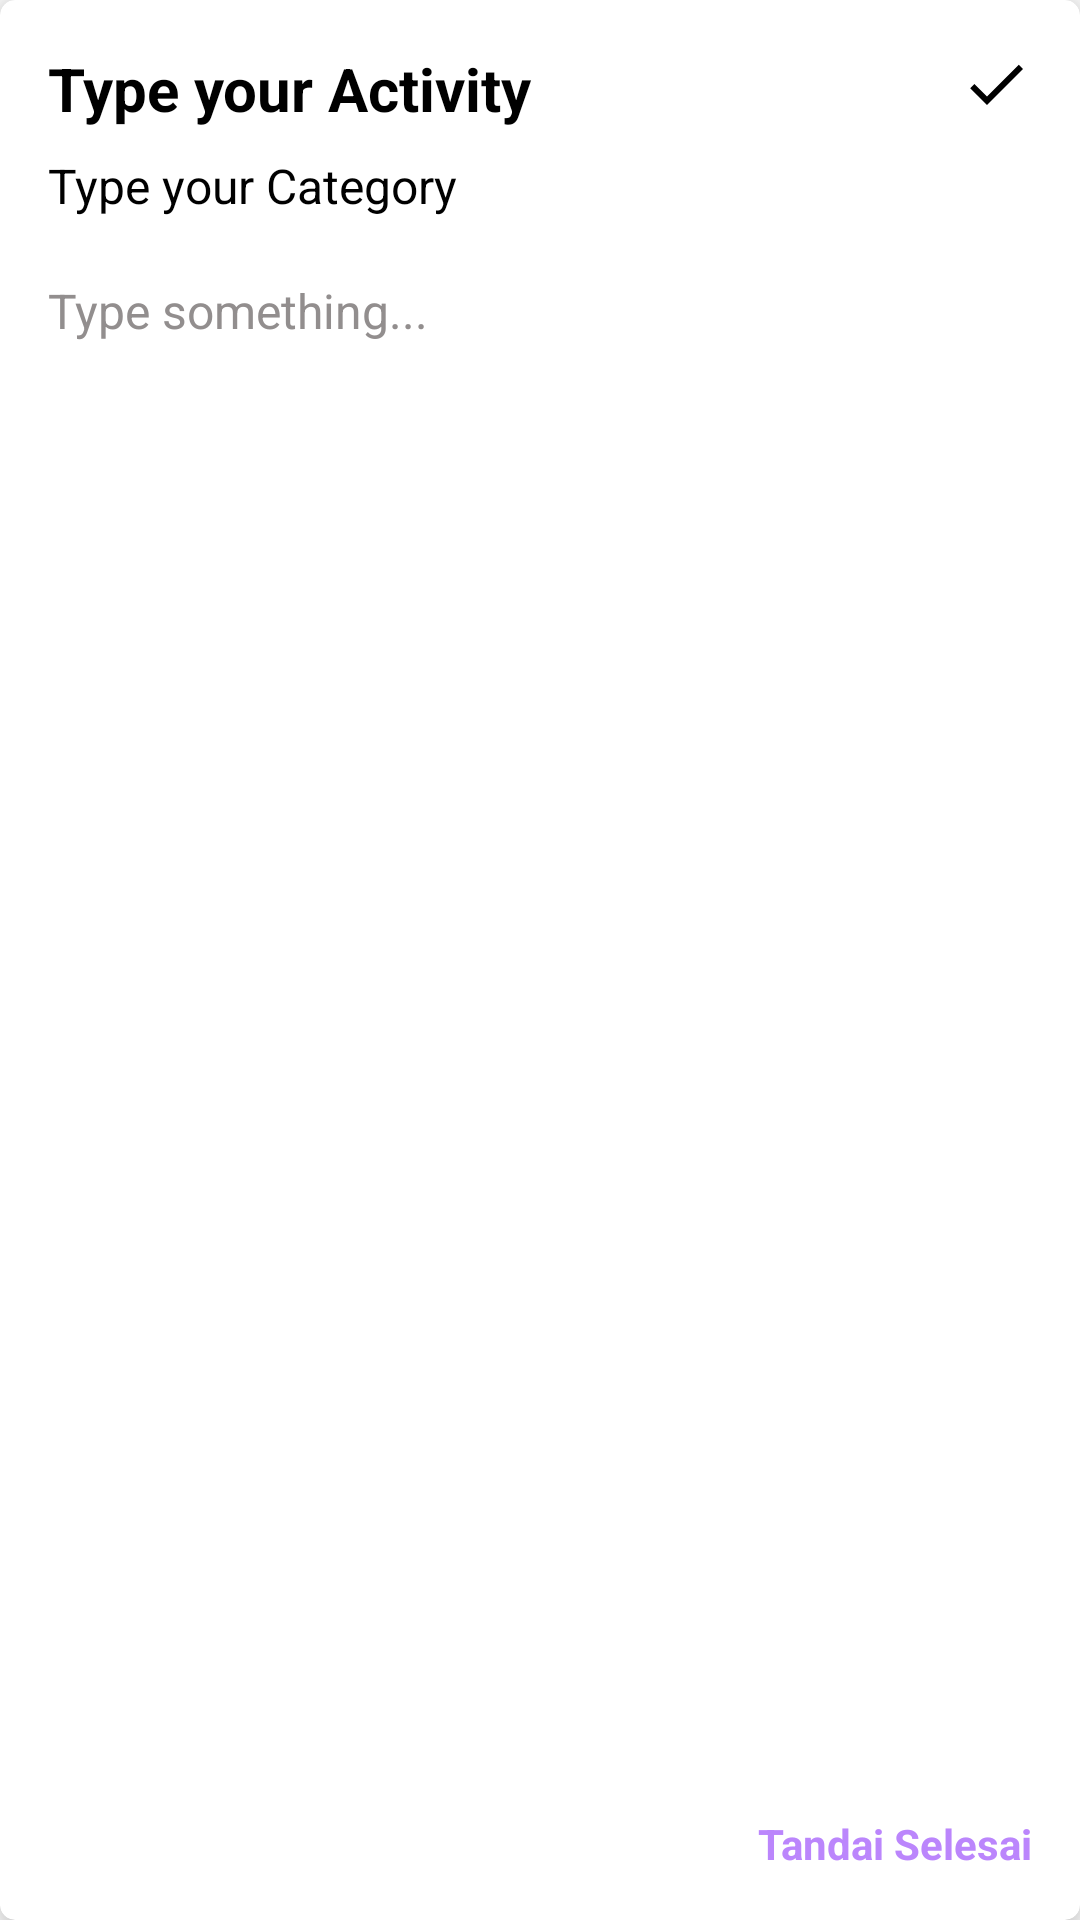

This screen was rendered from an Android layout file. Write that file and the resources it references.
<!-- AndroidManifest.xml: application theme Theme.TestAgrii -->
<!-- res/layout/fragment_update_data.xml -->
<?xml version="1.0" encoding="utf-8"?>
<androidx.cardview.widget.CardView xmlns:android="http://schemas.android.com/apk/res/android"
    xmlns:app="http://schemas.android.com/apk/res-auto"
    xmlns:tools="http://schemas.android.com/tools"
    android:layout_width="match_parent"
    android:layout_height="wrap_content"
    android:layout_margin="32dp"
    android:background="@color/white"
    app:cardCornerRadius="5dp"
    app:cardElevation="8dp"
    app:layout_constraintBottom_toBottomOf="parent"
    app:layout_constraintEnd_toEndOf="parent"
    app:layout_constraintStart_toStartOf="parent"
    app:layout_constraintTop_toTopOf="parent"
    tools:context=".presentation.inputdata.InputDataFragment">

    <androidx.constraintlayout.widget.ConstraintLayout
        android:layout_width="match_parent"
        android:layout_height="match_parent">

        <LinearLayout
            android:layout_width="match_parent"
            android:layout_height="match_parent"
            android:orientation="vertical"
            android:padding="16dp"
            app:layout_constraintBottom_toBottomOf="parent"
            app:layout_constraintEnd_toEndOf="parent"
            app:layout_constraintStart_toStartOf="parent"
            app:layout_constraintTop_toTopOf="parent">

            <EditText
                android:id="@+id/etNoteTitle"
                android:layout_width="match_parent"
                android:layout_height="wrap_content"
                android:background="@android:color/transparent"
                android:ems="10"
                android:hint="Type your Activity"
                android:inputType="text"
                android:textColor="@color/black"
                android:textColorHint="@color/black"
                android:textSize="20sp"
                android:textStyle="bold" />

            <EditText
                android:id="@+id/etKategory"
                android:layout_width="match_parent"
                android:layout_height="wrap_content"
                android:layout_marginTop="8dp"
                android:background="@android:color/transparent"
                android:ems="10"
                android:hint="Type your Category"
                android:inputType="text"
                android:textColor="@color/black"
                android:textColorHint="@color/black"
                android:textSize="16sp" />

            <EditText
                android:id="@+id/etNoteBody"
                android:layout_width="match_parent"
                android:layout_height="500dp"
                android:layout_marginTop="20dp"
                android:background="@android:color/transparent"
                android:ems="10"
                android:gravity="start|top"
                android:hint="Type something..."
                android:inputType="textMultiLine"
                android:textColor="@color/black"
                android:textColorHint="@color/hintColor"
                android:textSize="16sp" />

        </LinearLayout>

        <ImageView
            android:id="@+id/floatBtn"
            android:layout_width="wrap_content"
            android:layout_height="wrap_content"
            android:layout_marginTop="16dp"
            android:layout_marginEnd="16dp"
            android:src="@drawable/ic_done"
            app:layout_constraintEnd_toEndOf="parent"
            app:layout_constraintTop_toTopOf="parent" />

        <ImageView
            android:id="@+id/floatBtnDelete"
            android:layout_width="32dp"
            android:layout_height="32dp"
            android:layout_marginStart="16dp"
            android:layout_marginBottom="16dp"
            android:src="@drawable/ic_delete"
            app:layout_constraintBottom_toBottomOf="parent"
            app:layout_constraintStart_toStartOf="parent" />

        <TextView
            android:id="@+id/selesai"
            android:layout_width="wrap_content"
            android:layout_height="wrap_content"
            android:layout_gravity="end"
            android:layout_marginEnd="16dp"
            android:layout_marginBottom="16dp"
            android:text="@string/txt_tandai_selesai"
            android:textColor="@color/purple_200"
            android:textStyle="bold"
            app:layout_constraintBottom_toBottomOf="parent"
            app:layout_constraintEnd_toEndOf="parent" />

    </androidx.constraintlayout.widget.ConstraintLayout>

</androidx.cardview.widget.CardView>
<!-- resources referenced by this layout -->
<resources>
  <color name="black">#FF000000</color>
  <color name="hintColor">#928E8E</color>
  <color name="purple_200">#FFBB86FC</color>
  <color name="white">#FFFFFFFF</color>
  <!-- drawable ic_done (drawable) -->
  <vector android:height="24dp" android:tint="#ff000000"
      android:viewportHeight="24" android:viewportWidth="24"
      android:width="24dp" xmlns:android="http://schemas.android.com/apk/res/android">
      <path android:fillColor="@android:color/white" android:pathData="M9,16.2L4.8,12l-1.4,1.4L9,19 21,7l-1.4,-1.4L9,16.2z"/>
  </vector>
  <string name="txt_tandai_selesai">Tandai Selesai</string>
  <style name="Theme.TestAgrii" parent="Theme.MaterialComponents.DayNight.DarkActionBar">
          
          <item name="colorPrimary">@color/purple_500</item>
          <item name="colorPrimaryVariant">@color/purple_700</item>
          <item name="colorOnPrimary">@color/white</item>
          
          <item name="colorSecondary">@color/teal_200</item>
          <item name="colorSecondaryVariant">@color/teal_700</item>
          <item name="colorOnSecondary">@color/black</item>
          
          <item name="android:statusBarColor">?attr/colorPrimaryVariant</item>
          
      </style>
  <color name="purple_500">#FF6200EE</color>
  <color name="purple_700">#FF3700B3</color>
  <color name="teal_200">#FF03DAC5</color>
  <color name="teal_700">#FF018786</color>
</resources>
